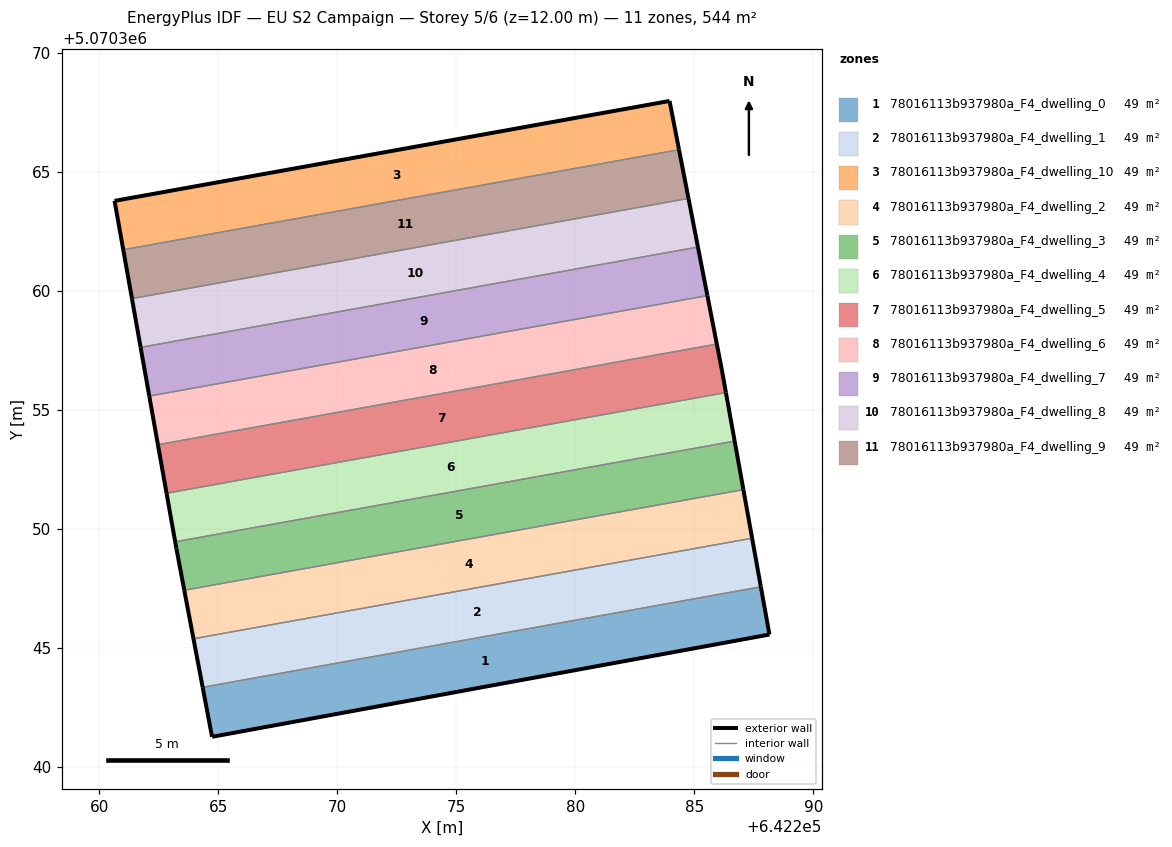
=== STOREY PLAN SPEC (per zone: floor XY polygon, exterior-wall plan segments, windows/doors) ===
zone 1: 78016113b937980a_F4_dwelling_0  (49.5 m²)
  floor: (642288.15, 5070345.55) (642287.79, 5070347.55) (642264.34, 5070343.33) (642264.73, 5070341.25)
  exterior wall: (642287.79, 5070347.55) – (642288.15, 5070345.55)  [2.0 m]
  exterior wall: (642288.15, 5070345.55) – (642264.73, 5070341.25)  [23.8 m]
  exterior wall: (642264.73, 5070341.25) – (642264.34, 5070343.33)  [2.1 m]
  interior walls: 1
zone 2: 78016113b937980a_F4_dwelling_1  (49.5 m²)
  floor: (642287.79, 5070347.55) (642287.42, 5070349.59) (642263.95, 5070345.37) (642264.34, 5070343.33)
  exterior wall: (642287.42, 5070349.59) – (642287.79, 5070347.55)  [2.1 m]
  exterior wall: (642264.34, 5070343.33) – (642263.95, 5070345.37)  [2.1 m]
  interior walls: 2
zone 3: 78016113b937980a_F4_dwelling_10  (49.5 m²)
  floor: (642284.35, 5070365.92) (642283.95, 5070367.96) (642260.64, 5070363.77) (642261.00, 5070361.71)
  exterior wall: (642260.64, 5070363.77) – (642283.95, 5070367.96)  [23.7 m]
  exterior wall: (642283.95, 5070367.96) – (642284.35, 5070365.92)  [2.1 m]
  exterior wall: (642261.00, 5070361.71) – (642260.64, 5070363.77)  [2.1 m]
  interior walls: 1
zone 4: 78016113b937980a_F4_dwelling_2  (49.5 m²)
  floor: (642287.42, 5070349.59) (642287.06, 5070351.64) (642263.57, 5070347.41) (642263.95, 5070345.37)
  exterior wall: (642287.06, 5070351.64) – (642287.42, 5070349.59)  [2.1 m]
  exterior wall: (642263.95, 5070345.37) – (642263.57, 5070347.41)  [2.1 m]
  interior walls: 2
zone 5: 78016113b937980a_F4_dwelling_3  (49.5 m²)
  floor: (642287.06, 5070351.64) (642286.69, 5070353.67) (642263.19, 5070349.44) (642263.24, 5070349.16) (642263.57, 5070347.41)
  exterior wall: (642263.24, 5070349.16) – (642263.19, 5070349.44)  [0.3 m]
  exterior wall: (642286.69, 5070353.67) – (642287.06, 5070351.64)  [2.1 m]
  exterior wall: (642263.57, 5070347.41) – (642263.24, 5070349.16)  [1.8 m]
  interior walls: 2
zone 6: 78016113b937980a_F4_dwelling_4  (49.5 m²)
  floor: (642286.69, 5070353.67) (642286.32, 5070355.71) (642262.82, 5070351.48) (642263.19, 5070349.44)
  exterior wall: (642286.32, 5070355.71) – (642286.69, 5070353.67)  [2.1 m]
  exterior wall: (642263.19, 5070349.44) – (642262.82, 5070351.48)  [2.1 m]
  interior walls: 2
zone 7: 78016113b937980a_F4_dwelling_5  (49.5 m²)
  floor: (642286.32, 5070355.71) (642286.15, 5070356.66) (642285.94, 5070357.75) (642262.46, 5070353.52) (642262.82, 5070351.48)
  exterior wall: (642262.82, 5070351.48) – (642262.46, 5070353.52)  [2.1 m]
  exterior wall: (642285.94, 5070357.75) – (642286.15, 5070356.66)  [1.1 m]
  exterior wall: (642286.15, 5070356.66) – (642286.32, 5070355.71)  [1.0 m]
  interior walls: 2
zone 8: 78016113b937980a_F4_dwelling_6  (49.5 m²)
  floor: (642285.94, 5070357.75) (642285.55, 5070359.79) (642262.10, 5070355.57) (642262.46, 5070353.52)
  exterior wall: (642285.55, 5070359.79) – (642285.94, 5070357.75)  [2.1 m]
  exterior wall: (642262.46, 5070353.52) – (642262.10, 5070355.57)  [2.1 m]
  interior walls: 2
zone 9: 78016113b937980a_F4_dwelling_7  (49.5 m²)
  floor: (642285.55, 5070359.79) (642285.15, 5070361.83) (642261.73, 5070357.61) (642262.10, 5070355.57)
  exterior wall: (642285.15, 5070361.83) – (642285.55, 5070359.79)  [2.1 m]
  exterior wall: (642262.10, 5070355.57) – (642261.73, 5070357.61)  [2.1 m]
  interior walls: 2
zone 10: 78016113b937980a_F4_dwelling_8  (49.5 m²)
  floor: (642285.15, 5070361.83) (642284.75, 5070363.87) (642261.37, 5070359.66) (642261.73, 5070357.61)
  exterior wall: (642284.75, 5070363.87) – (642285.15, 5070361.83)  [2.1 m]
  exterior wall: (642261.73, 5070357.61) – (642261.37, 5070359.66)  [2.1 m]
  interior walls: 2
zone 11: 78016113b937980a_F4_dwelling_9  (49.5 m²)
  floor: (642284.75, 5070363.87) (642284.35, 5070365.92) (642261.00, 5070361.71) (642261.37, 5070359.66)
  exterior wall: (642284.35, 5070365.92) – (642284.75, 5070363.87)  [2.1 m]
  exterior wall: (642261.37, 5070359.66) – (642261.00, 5070361.71)  [2.1 m]
  interior walls: 2

=== DERIVED (storey summary) ===
Building: EU S2 Campaign
Storey: 5 of 6  (floor level z = 12.00 m)
Storey gross floor area: 544.2 m²
Zones on this storey: 11
  - 78016113b937980a_F4_dwelling_0: floor 49.5 m²; exterior wall 28.0 m (83.9 m²); WWR 0.0%
  - 78016113b937980a_F4_dwelling_1: floor 49.5 m²; exterior wall 4.2 m (12.5 m²); WWR 0.0%
  - 78016113b937980a_F4_dwelling_10: floor 49.5 m²; exterior wall 27.9 m (83.6 m²); WWR 0.0%
  - 78016113b937980a_F4_dwelling_2: floor 49.5 m²; exterior wall 4.1 m (12.4 m²); WWR 0.0%
  - 78016113b937980a_F4_dwelling_3: floor 49.5 m²; exterior wall 4.1 m (12.4 m²); WWR 0.0%
  - 78016113b937980a_F4_dwelling_4: floor 49.5 m²; exterior wall 4.1 m (12.4 m²); WWR 0.0%
  - 78016113b937980a_F4_dwelling_5: floor 49.5 m²; exterior wall 4.1 m (12.4 m²); WWR 0.0%
  - 78016113b937980a_F4_dwelling_6: floor 49.5 m²; exterior wall 4.2 m (12.5 m²); WWR 0.0%
  - 78016113b937980a_F4_dwelling_7: floor 49.5 m²; exterior wall 4.2 m (12.5 m²); WWR 0.0%
  - 78016113b937980a_F4_dwelling_8: floor 49.5 m²; exterior wall 4.2 m (12.5 m²); WWR 0.0%
  - 78016113b937980a_F4_dwelling_9: floor 49.5 m²; exterior wall 4.2 m (12.5 m²); WWR 0.0%
Zone adjacency (shared interzone walls):
  - 78016113b937980a_F4_dwelling_0 ↔ 78016113b937980a_F4_dwelling_1
  - 78016113b937980a_F4_dwelling_1 ↔ 78016113b937980a_F4_dwelling_2
  - 78016113b937980a_F4_dwelling_10 ↔ 78016113b937980a_F4_dwelling_9
  - 78016113b937980a_F4_dwelling_2 ↔ 78016113b937980a_F4_dwelling_3
  - 78016113b937980a_F4_dwelling_3 ↔ 78016113b937980a_F4_dwelling_4
  - 78016113b937980a_F4_dwelling_4 ↔ 78016113b937980a_F4_dwelling_5
  - 78016113b937980a_F4_dwelling_5 ↔ 78016113b937980a_F4_dwelling_6
  - 78016113b937980a_F4_dwelling_6 ↔ 78016113b937980a_F4_dwelling_7
  - 78016113b937980a_F4_dwelling_7 ↔ 78016113b937980a_F4_dwelling_8
  - 78016113b937980a_F4_dwelling_8 ↔ 78016113b937980a_F4_dwelling_9